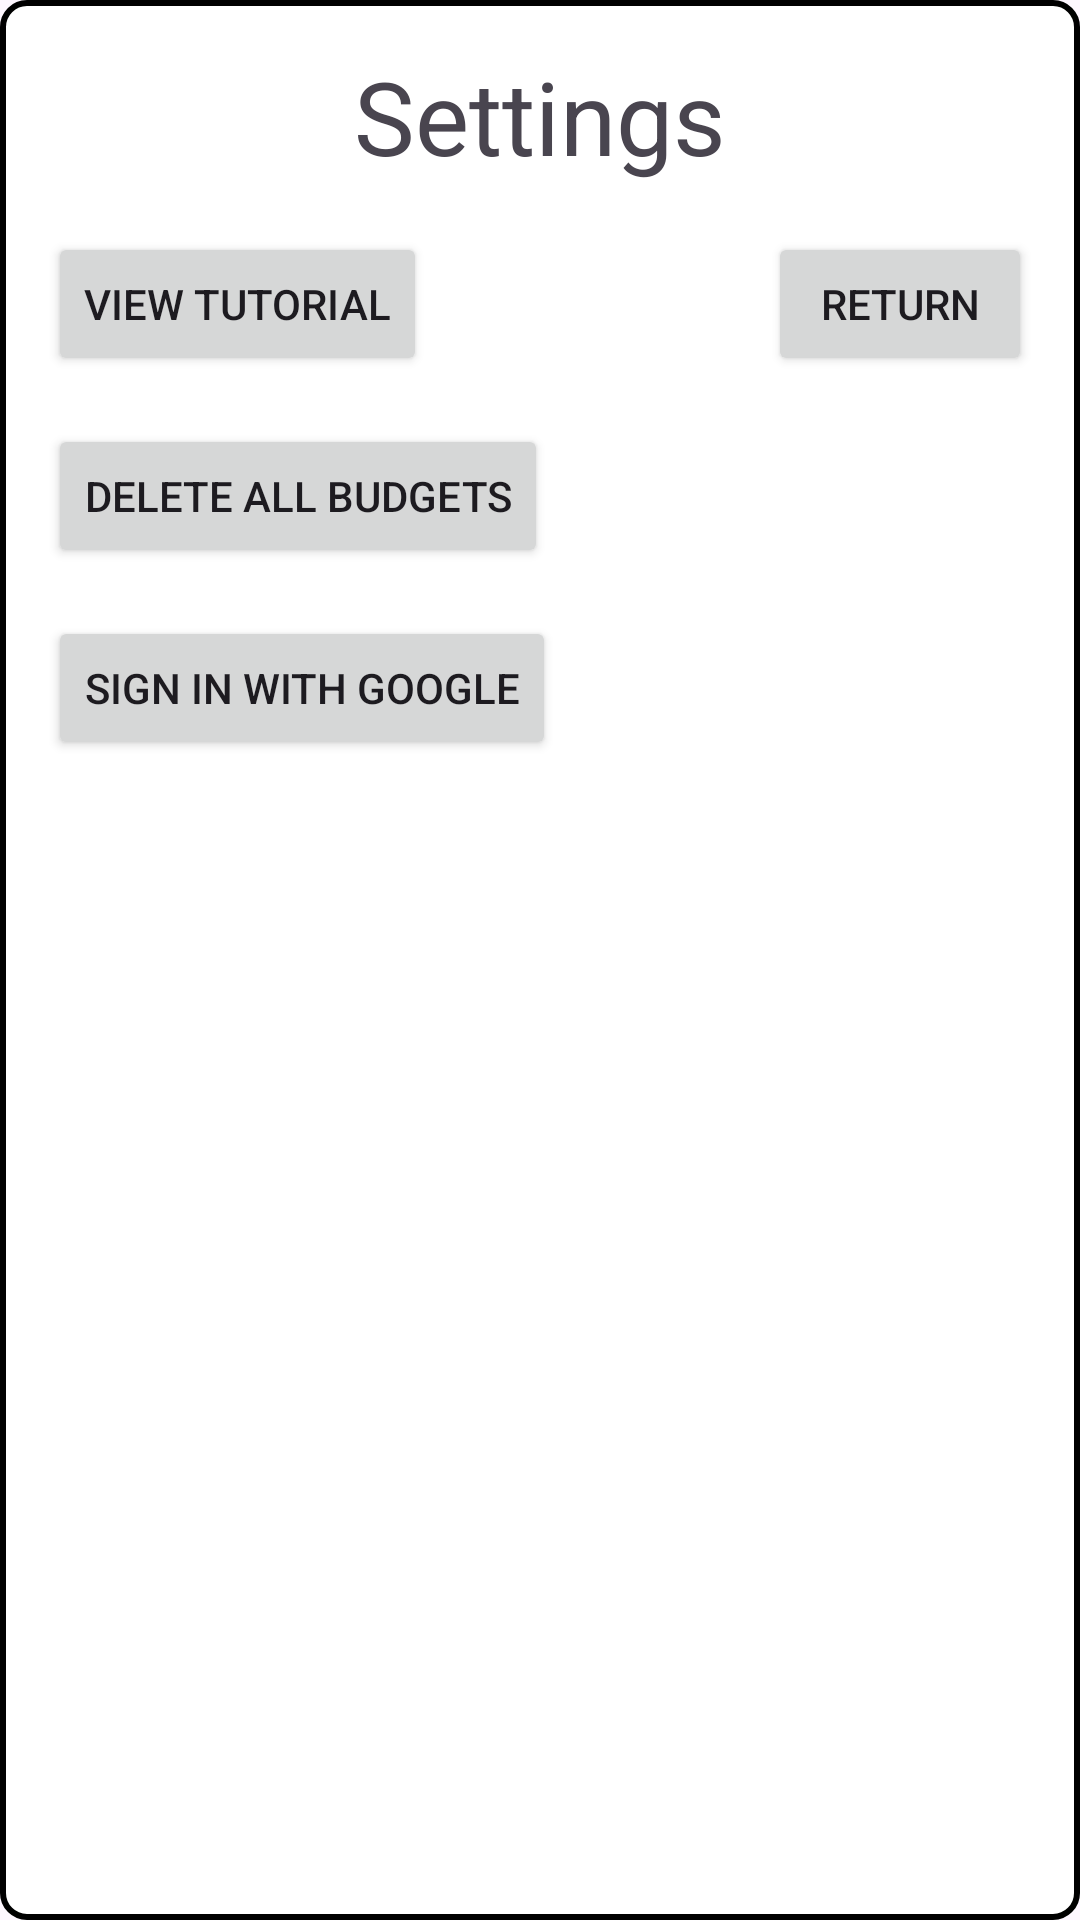

The Android layout XML behind this screen, and the referenced resources:
<!-- AndroidManifest.xml: application theme Theme.BudgetBuddy -->
<!-- res/layout/fragment_settings.xml -->
<?xml version="1.0" encoding="utf-8"?>
<androidx.constraintlayout.widget.ConstraintLayout xmlns:android="http://schemas.android.com/apk/res/android"
    xmlns:app="http://schemas.android.com/apk/res-auto"
    xmlns:tools="http://schemas.android.com/tools"
    android:layout_width="match_parent"
    android:layout_height="match_parent"
    android:background="@drawable/black_border"
    tools:context=".SettingsFragment">

    <Button
        android:id="@+id/tutorialButton"
        android:layout_width="wrap_content"
        android:layout_height="wrap_content"
        android:layout_marginStart="16dp"
        android:layout_marginTop="16dp"
        android:text="@string/view_tutorial"
        app:layout_constraintStart_toStartOf="parent"
        app:layout_constraintTop_toBottomOf="@+id/settingsTitle" />

    <Button
        android:id="@+id/deleteBudgetsButton"
        android:layout_width="wrap_content"
        android:layout_height="wrap_content"
        android:layout_marginTop="16dp"
        android:text="@string/delete_all_budgets"
        app:layout_constraintStart_toStartOf="@+id/tutorialButton"
        app:layout_constraintTop_toBottomOf="@+id/tutorialButton" />

    <Button
        android:id="@+id/signInButton"
        android:layout_width="wrap_content"
        android:layout_height="wrap_content"
        android:layout_marginTop="16dp"
        android:text="@string/sign_in_with_google"
        app:layout_constraintStart_toStartOf="@+id/tutorialButton"
        app:layout_constraintTop_toBottomOf="@+id/deleteBudgetsButton" />

    <TextView
        android:id="@+id/settingsTitle"
        android:layout_width="wrap_content"
        android:layout_height="wrap_content"
        android:layout_marginTop="16dp"
        android:text="@string/settings"
        android:textSize="34sp"
        app:layout_constraintEnd_toEndOf="parent"
        app:layout_constraintStart_toStartOf="parent"
        app:layout_constraintTop_toTopOf="parent" />

    <Button
        android:id="@+id/settingsReturnButton"
        android:layout_width="wrap_content"
        android:layout_height="wrap_content"
        android:layout_marginEnd="16dp"
        android:text="@string/_return"
        app:layout_constraintEnd_toEndOf="parent"
        app:layout_constraintTop_toTopOf="@+id/tutorialButton" />

</androidx.constraintlayout.widget.ConstraintLayout>
<!-- resources referenced by this layout -->
<resources>
  <!-- drawable black_border (drawable) -->
  <shape xmlns:android="http://schemas.android.com/apk/res/android">
      
      <solid android:color="#FFFFFF" />
  
      
      <stroke
          android:width="2dp"
          android:color="#000000" />
  
      
      <corners android:radius="8dp" />
  </shape>
  <string name="_return">Return</string>
  <string name="delete_all_budgets">Delete All Budgets</string>
  <string name="settings">Settings</string>
  <string name="sign_in_with_google">Sign in with Google</string>
  <string name="view_tutorial">View Tutorial</string>
  <style name="Theme.BudgetBuddy" parent="Base.Theme.BudgetBuddy" />
  <style name="Base.Theme.BudgetBuddy" parent="Theme.Material3.DayNight.NoActionBar">
          <item name="colorPrimary">@color/moneyGreen</item>
          <item name="colorAccent">@color/black</item>
          <item name="android:windowFullscreen">false</item>
      </style>
  <color name="moneyGreen">#FF3E9C35</color>
  <color name="black">#FF000000</color>
</resources>
